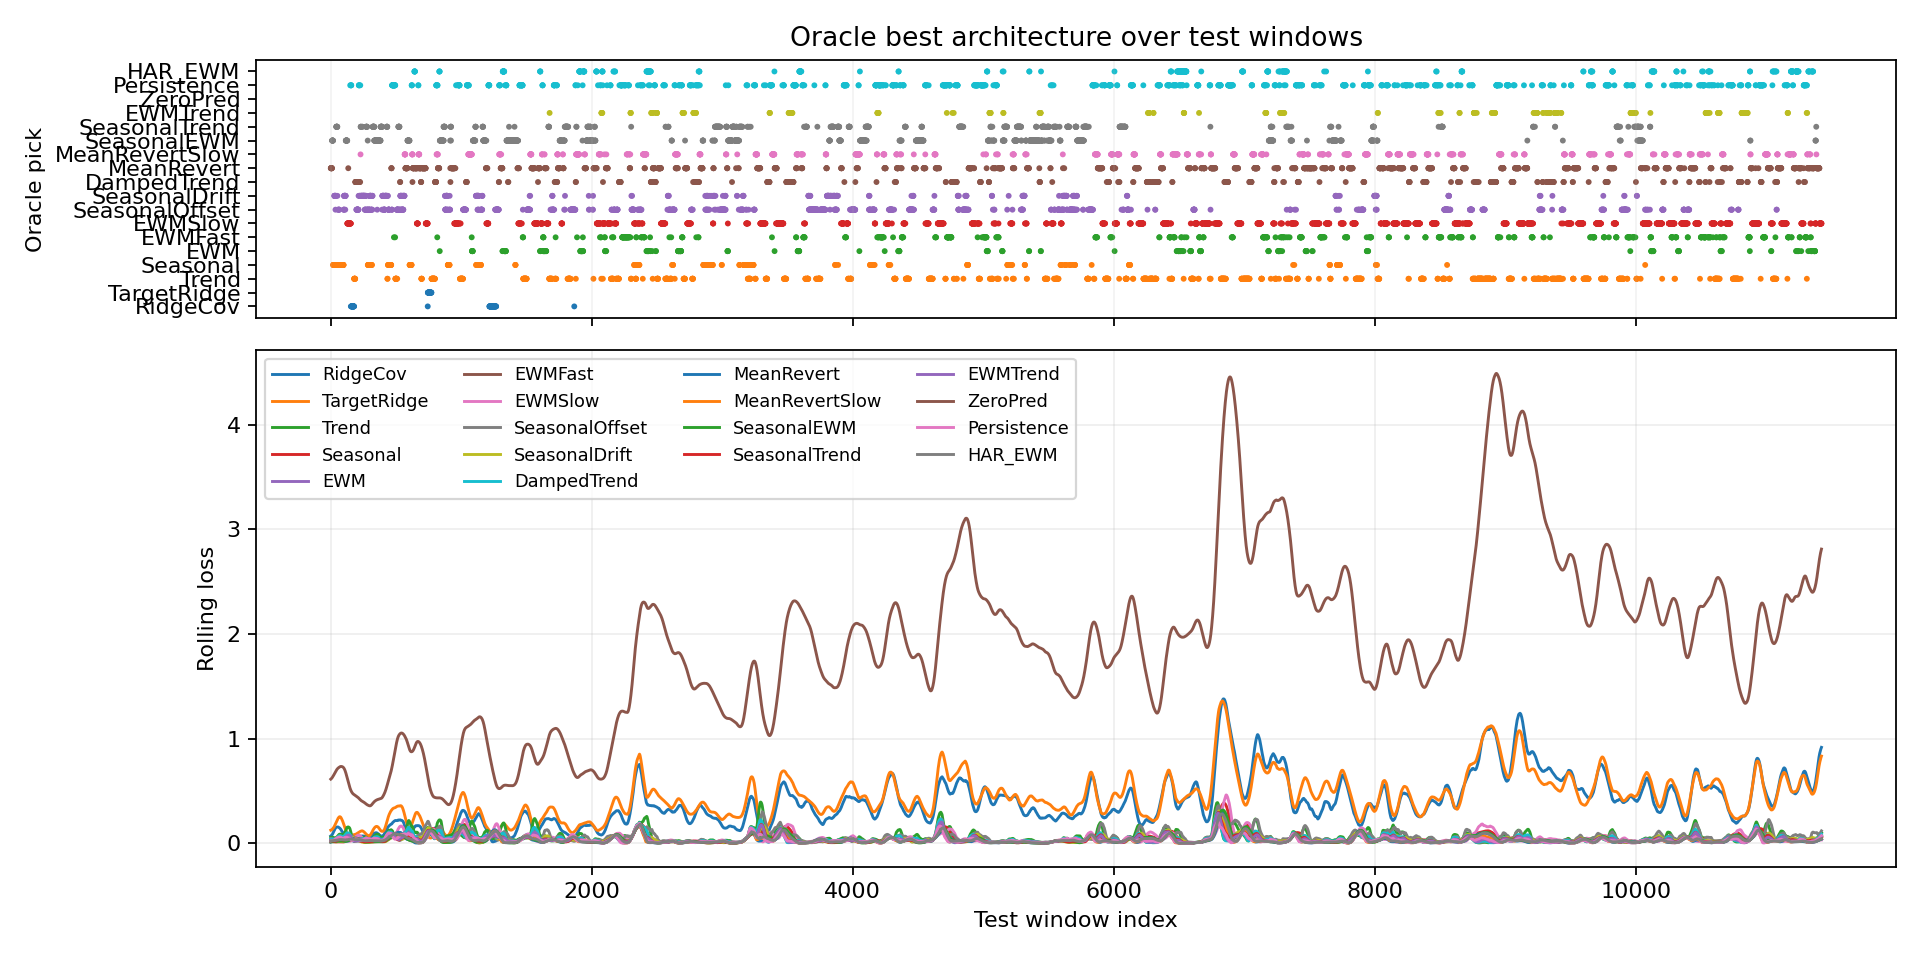

The table this chart was drawn from, first rows:
window_index, best_model, best_loss, second_model, second_loss, margin_vs_second, best_single_model, best_single_loss, oracle_gain_vs_best_single
0, MeanRevert, 0.008919, MeanRevertSlow, 0.01312, 0.004204, MeanRevertSlow, 0.01312, 0.004204
1, MeanRevert, 0.009072, EWM, 0.01315, 0.00408, MeanRevertSlow, 0.01333, 0.004261
2, MeanRevert, 0.008938, EWM, 0.01311, 0.004177, MeanRevertSlow, 0.01531, 0.006377
3, MeanRevert, 0.009271, EWM, 0.01313, 0.003859, MeanRevertSlow, 0.01565, 0.006378
4, MeanRevert, 0.009622, EWM, 0.01322, 0.003597, MeanRevertSlow, 0.01674, 0.007116
5, MeanRevert, 0.01031, EWM, 0.01348, 0.003165, MeanRevertSlow, 0.01517, 0.004864
6, MeanRevert, 0.01135, MeanRevertSlow, 0.01342, 0.002074, MeanRevertSlow, 0.01342, 0.002074
7, MeanRevert, 0.01124, SeasonalEWM, 0.01342, 0.002183, MeanRevertSlow, 0.01539, 0.004154
8, MeanRevert, 0.01226, SeasonalEWM, 0.0133, 0.001042, MeanRevertSlow, 0.01389, 0.001629
9, MeanRevert, 0.01244, SeasonalEWM, 0.01318, 0.0007373, MeanRevertSlow, 0.01446, 0.00202
10, SeasonalEWM, 0.01319, MeanRevert, 0.01332, 0.0001293, MeanRevertSlow, 0.01423, 0.001042
11, SeasonalEWM, 0.01317, MeanRevert, 0.01337, 0.0002021, MeanRevertSlow, 0.01492, 0.001754
12, SeasonalEWM, 0.01325, MeanRevert, 0.01371, 0.0004588, MeanRevertSlow, 0.01559, 0.002347
13, SeasonalEWM, 0.01285, MeanRevert, 0.01394, 0.001085, MeanRevertSlow, 0.01894, 0.00609
14, SeasonalEWM, 0.01266, MeanRevert, 0.01464, 0.001978, MeanRevertSlow, 0.01951, 0.00685
15, SeasonalEWM, 0.01215, Seasonal, 0.01374, 0.001589, MeanRevertSlow, 0.02427, 0.01212
16, SeasonalEWM, 0.01182, Seasonal, 0.01275, 0.000924, MeanRevertSlow, 0.02711, 0.01529
17, SeasonalEWM, 0.01167, Seasonal, 0.01203, 0.0003607, MeanRevertSlow, 0.02558, 0.01392
18, Seasonal, 0.01151, SeasonalEWM, 0.01158, 7.913820445537567e-05, MeanRevertSlow, 0.02325, 0.01175
19, Seasonal, 0.01114, SeasonalEWM, 0.01168, 0.0005382, MeanRevertSlow, 0.02304, 0.01191
20, Seasonal, 0.01089, SeasonalEWM, 0.01179, 0.0008997, MeanRevertSlow, 0.0228, 0.01191
21, Seasonal, 0.01069, SeasonalEWM, 0.01189, 0.001198, MeanRevertSlow, 0.02489, 0.0142
22, Seasonal, 0.01056, SeasonalEWM, 0.012, 0.00144, MeanRevertSlow, 0.02536, 0.0148
23, Seasonal, 0.01037, SeasonalDrift, 0.01199, 0.00162, MeanRevertSlow, 0.02874, 0.01837
24, Seasonal, 0.01033, SeasonalDrift, 0.01085, 0.0005217, MeanRevertSlow, 0.0304, 0.02008
25, Seasonal, 0.01052, SeasonalDrift, 0.01097, 0.0004408, MeanRevertSlow, 0.02792, 0.01739
26, Seasonal, 0.01077, SeasonalDrift, 0.01094, 0.0001624, MeanRevertSlow, 0.0277, 0.01693
27, SeasonalDrift, 0.01072, Seasonal, 0.01101, 0.0002838, MeanRevertSlow, 0.03144, 0.02071
28, SeasonalDrift, 0.01097, SeasonalOffset, 0.01124, 0.0002698, MeanRevertSlow, 0.0303, 0.01933
29, SeasonalDrift, 0.01155, Seasonal, 0.01171, 0.0001613, MeanRevertSlow, 0.03096, 0.01941
30, SeasonalDrift, 0.0115, Seasonal, 0.01206, 0.0005536, MeanRevertSlow, 0.02915, 0.01764
31, SeasonalDrift, 0.01172, Seasonal, 0.01238, 0.0006602, MeanRevertSlow, 0.02905, 0.01733
32, SeasonalDrift, 0.01289, Seasonal, 0.01289, 0.0, MeanRevertSlow, 0.0276, 0.01471
33, SeasonalDrift, 0.01337, Seasonal, 0.01337, 0.0, MeanRevertSlow, 0.02824, 0.01488
34, SeasonalDrift, 0.01273, Seasonal, 0.01368, 0.0009436, MeanRevertSlow, 0.03152, 0.01879
35, SeasonalDrift, 0.013, SeasonalOffset, 0.0138, 0.0008005, MeanRevertSlow, 0.03094, 0.01794
36, SeasonalOffset, 0.01327, SeasonalDrift, 0.01366, 0.000384, MeanRevertSlow, 0.03201, 0.01873
37, SeasonalDrift, 0.01339, SeasonalOffset, 0.01449, 0.001093, MeanRevertSlow, 0.03058, 0.01719
38, SeasonalDrift, 0.01384, Seasonal, 0.01466, 0.0008177, MeanRevertSlow, 0.03268, 0.01884
39, Seasonal, 0.01445, SeasonalEWM, 0.0179, 0.003451, MeanRevertSlow, 0.03777, 0.02332
40, Seasonal, 0.01413, SeasonalDrift, 0.01736, 0.003234, MeanRevertSlow, 0.03524, 0.02112
41, SeasonalDrift, 0.01353, Seasonal, 0.01402, 0.000487, MeanRevertSlow, 0.03012, 0.01659
42, SeasonalTrend, 0.0134, Seasonal, 0.01407, 0.0006687, MeanRevertSlow, 0.03011, 0.01671
43, SeasonalTrend, 0.0135, Seasonal, 0.01398, 0.0004883, MeanRevertSlow, 0.03021, 0.01672
44, SeasonalTrend, 0.01364, Seasonal, 0.0137, 5.428958684206009e-05, MeanRevertSlow, 0.03024, 0.0166
45, SeasonalTrend, 0.01267, Seasonal, 0.01363, 0.0009556, MeanRevertSlow, 0.03018, 0.01751
46, SeasonalTrend, 0.01133, SeasonalDrift, 0.01336, 0.00203, MeanRevertSlow, 0.03115, 0.01982
47, SeasonalTrend, 0.01149, Seasonal, 0.01372, 0.002229, MeanRevertSlow, 0.03088, 0.01939
48, SeasonalTrend, 0.01147, Trend, 0.01279, 0.00132, MeanRevertSlow, 0.03467, 0.0232
49, SeasonalTrend, 0.0118, Seasonal, 0.01389, 0.002091, MeanRevertSlow, 0.03061, 0.01881
50, SeasonalTrend, 0.01181, Seasonal, 0.0138, 0.001992, MeanRevertSlow, 0.03164, 0.01983
51, SeasonalDrift, 0.01296, SeasonalOffset, 0.01337, 0.0004062, MeanRevertSlow, 0.03744, 0.02447
52, Seasonal, 0.01427, SeasonalDrift, 0.01486, 0.0005849, MeanRevertSlow, 0.04763, 0.03336
53, Seasonal, 0.01439, SeasonalDrift, 0.01755, 0.003163, MeanRevertSlow, 0.05462, 0.04023
54, SeasonalOffset, 0.01386, SeasonalDrift, 0.0141, 0.000241, MeanRevertSlow, 0.05509, 0.04123
55, Seasonal, 0.01439, SeasonalDrift, 0.01877, 0.004372, MeanRevertSlow, 0.05734, 0.04295
56, Seasonal, 0.01428, SeasonalEWM, 0.01923, 0.00495, MeanRevertSlow, 0.07302, 0.05875
57, Seasonal, 0.01432, SeasonalEWM, 0.01915, 0.004827, MeanRevertSlow, 0.07139, 0.05707
58, Seasonal, 0.01428, SeasonalDrift, 0.01784, 0.00356, MeanRevertSlow, 0.0533, 0.03902
59, Seasonal, 0.01427, SeasonalDrift, 0.01499, 0.0007197, MeanRevertSlow, 0.04696, 0.03268
... 11,365 more rows
